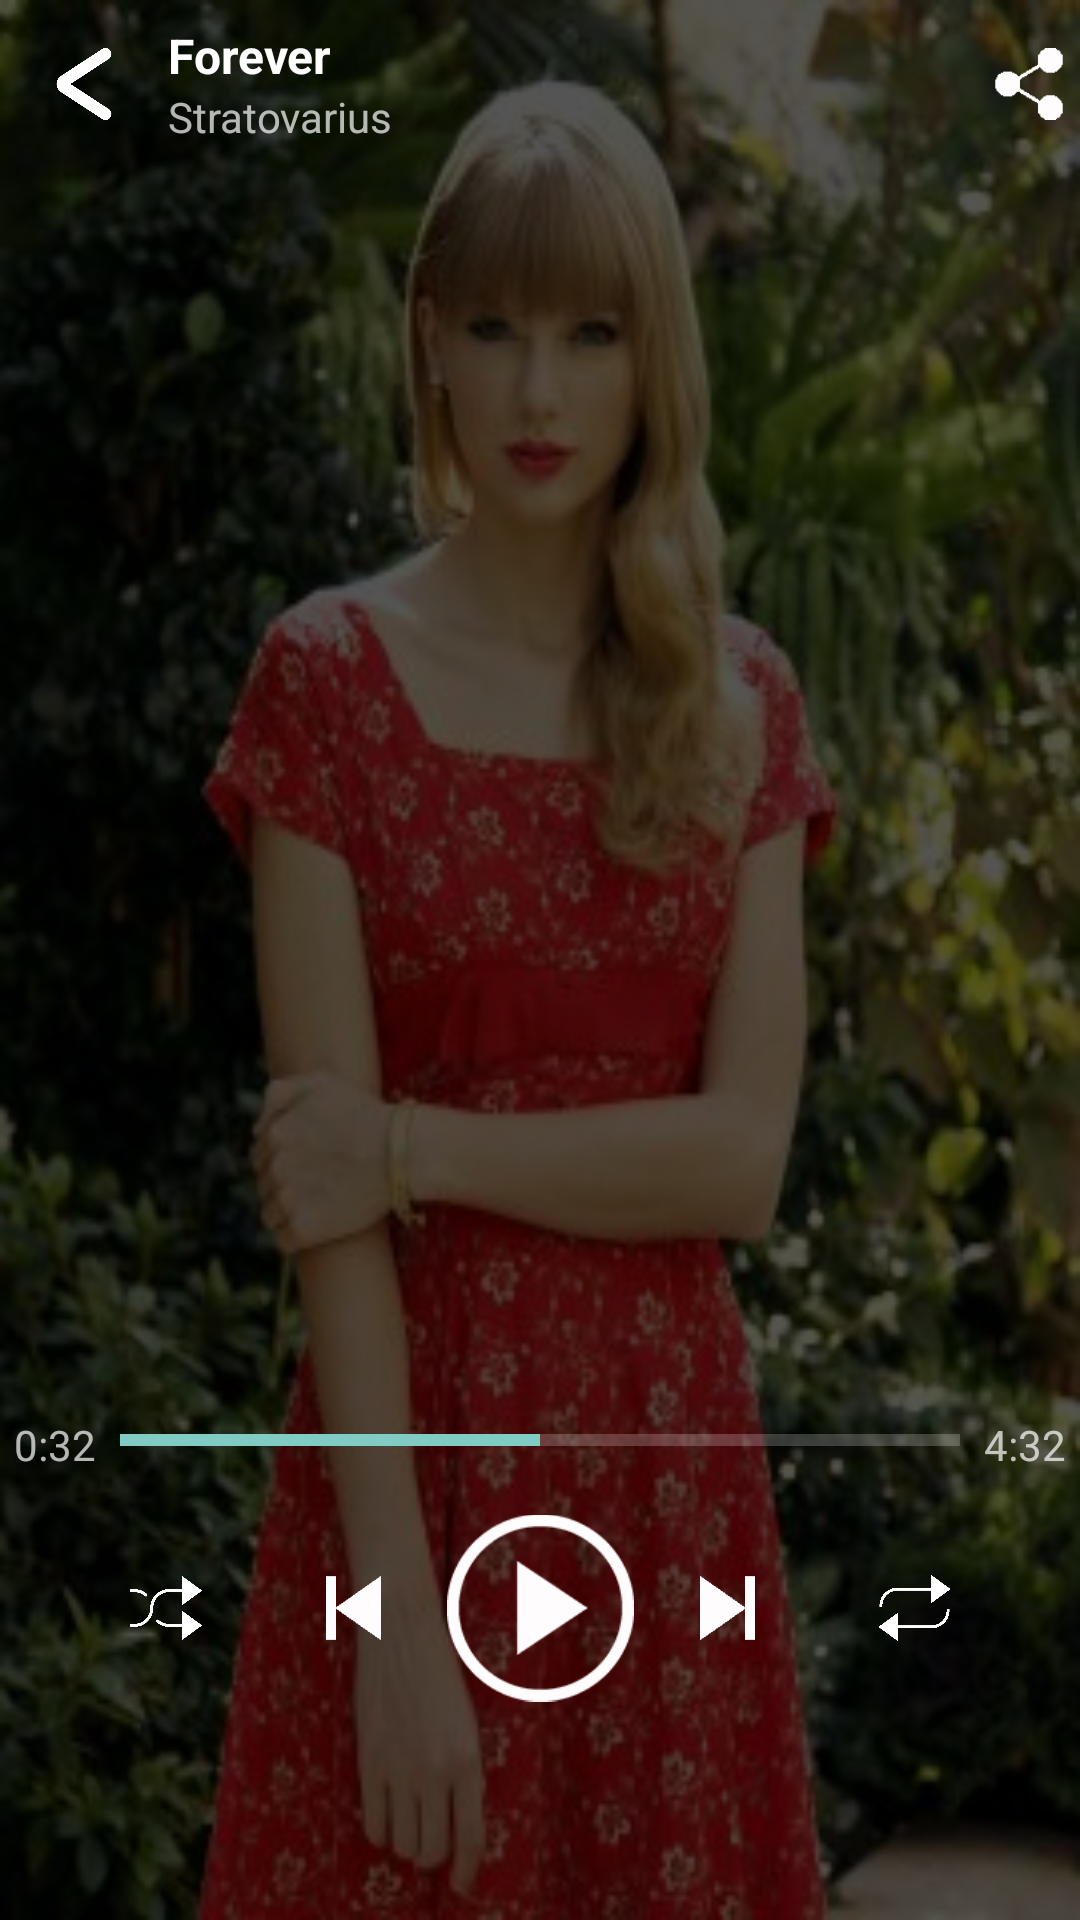

The Android layout XML behind this screen, and the referenced resources:
<!-- AndroidManifest.xml: application theme Theme.AppCompat.NoActionBar -->
<!-- res/layout/fragment_playing.xml -->
<?xml version="1.0" encoding="utf-8"?>
<LinearLayout xmlns:android="http://schemas.android.com/apk/res/android"
    xmlns:app="http://schemas.android.com/apk/res-auto"
    android:background="@drawable/image"
    android:orientation="vertical"
    android:layout_width="match_parent"
    android:layout_height="match_parent">

    <LinearLayout
        android:layout_width="match_parent"
        android:layout_height="match_parent"
        android:background="@color/darktransparent"
        android:orientation="vertical">

        <android.support.v7.widget.Toolbar
            android:layout_width="match_parent"
            android:layout_height="wrap_content"
            android:id="@+id/toolbar2"
            android:weightSum="1">
            <ImageView
                android:layout_width="@dimen/layout_24"
                android:layout_height="@dimen/layout_24"
                android:layout_margin="@dimen/activity_horizontal_margin"
                android:src="@drawable/back_button"/>
            <LinearLayout
                android:layout_width="wrap_content"
                android:layout_height="wrap_content"
                android:orientation="vertical">
                <TextView
                    android:text="Forever"
                    style="@style/NormalTextWhite"
                    android:layout_width="wrap_content"
                    android:layout_height="wrap_content" />
                <TextView
                    android:text="Stratovarius"
                    android:layout_width="wrap_content"
                    android:layout_height="wrap_content" />
            </LinearLayout>
            <LinearLayout
                android:layout_width="match_parent"
                android:layout_height="match_parent">
                <ImageView
                    android:layout_marginLeft="@dimen/layout_200"
                    android:layout_gravity="end"
                    android:src="@drawable/share"
                    android:layout_width="@dimen/layout_24"
                    android:layout_height="@dimen/layout_24" />
            </LinearLayout>
        </android.support.v7.widget.Toolbar>

        <android.support.design.widget.TabLayout
            android:id="@+id/tab_layout"
            android:layout_width="match_parent"
            android:layout_height="wrap_content"
            app:tabBackground="@drawable/tab_selector"
            app:tabGravity="center"
            app:tabIndicatorHeight="0dp"/>

        <LinearLayout
            android:layout_width="match_parent"
            android:layout_height="match_parent"
            android:orientation="vertical"
            android:weightSum="10">
            <LinearLayout
                android:layout_width="match_parent"
                android:layout_height="match_parent"
                android:layout_weight="5"
                android:orientation="vertical">

                <android.support.v4.view.ViewPager
                    android:id="@+id/viewPager"
                    android:layout_width="match_parent"
                    android:layout_height="@dimen/layout_320" />

                <LinearLayout
                    android:layout_gravity="bottom"
                    android:layout_width="match_parent"
                    android:layout_height="match_parent"
                    android:paddingTop="@dimen/layout_48"
                    android:orientation="vertical">
                    <RelativeLayout
                        android:layout_width="match_parent"
                        android:layout_height="wrap_content"
                        android:gravity="center"
                        android:orientation="horizontal">

                        <TextView
                            android:text="4:32"
                            android:layout_width="wrap_content"
                            android:layout_height="wrap_content"
                            android:id="@+id/textView5"
                            android:layout_alignBottom="@+id/progressBar2"
                            android:layout_alignParentRight="true"
                            android:layout_alignParentEnd="true" />

                        <TextView
                            android:text="0:32"
                            android:layout_width="wrap_content"
                            android:layout_height="wrap_content"
                            android:id="@+id/textView6"
                            android:layout_alignBottom="@+id/progressBar2"
                            android:layout_toLeftOf="@+id/progressBar2"
                            android:layout_toStartOf="@+id/progressBar2" />

                        <ProgressBar

                            android:layout_width="@dimen/layout_280"
                            android:layout_height="wrap_content"
                            android:layout_centerVertical="true"
                            style="?android:attr/progressBarStyleHorizontal"
                            android:id="@+id/progressBar2"
                            android:layout_marginLeft="@dimen/layout_8"
                            android:layout_marginRight="@dimen/layout_8"
                            android:max="100"
                            android:progress="50"
                            android:layout_alignParentTop="true"
                            android:layout_toLeftOf="@+id/textView5"
                            android:layout_toStartOf="@+id/textView5" />
                    </RelativeLayout>

                    <LinearLayout
                        android:layout_marginTop="@dimen/layout_16"
                        android:layout_width="match_parent"
                        android:layout_height="wrap_content"
                        android:orientation="horizontal"
                        android:paddingLeft="@dimen/layout_24"
                        android:paddingRight="@dimen/layout_24"
                        android:weightSum="10">
                        <LinearLayout
                            android:layout_width="match_parent"
                            android:layout_height="match_parent"
                            android:layout_weight="2">
                            <ImageView
                                android:layout_weight="2"
                                android:src="@drawable/shuttle"
                                android:layout_gravity="center"
                                android:layout_width="@dimen/layout_24"
                                android:layout_height="@dimen/layout_24" />
                        </LinearLayout>
                        <LinearLayout
                            android:layout_weight="2"
                            android:layout_width="match_parent"
                            android:layout_height="match_parent">

                            <ImageView
                                android:src="@drawable/prev"
                                android:layout_gravity="center"
                                android:layout_weight="2"
                                android:layout_width="@dimen/layout_24"
                                android:layout_height="@dimen/layout_24"
                                android:id="@+id/imageView3" />
                        </LinearLayout>
                        <LinearLayout
                            android:layout_weight="2"
                            android:layout_width="match_parent"
                            android:layout_height="match_parent">

                            <ImageView
                                android:src="@drawable/play"
                                android:layout_weight="2"
                                android:layout_gravity="center"
                                android:layout_width="@dimen/layout_64"
                                android:layout_height="@dimen/layout_64"
                                android:id="@+id/imageView4" />
                        </LinearLayout>
                        <LinearLayout
                            android:layout_weight="2"
                            android:layout_width="match_parent"
                            android:layout_height="match_parent">

                            <ImageView
                                android:layout_weight="2"

                                android:src="@drawable/next"
                                android:layout_gravity="center"
                                android:layout_width="@dimen/layout_24"
                                android:layout_height="@dimen/layout_24"
                                android:id="@+id/imageView" />
                        </LinearLayout>
                        <LinearLayout
                            android:layout_weight="2"
                            android:layout_width="match_parent"
                            android:layout_height="match_parent">

                            <ImageView
                                android:src="@drawable/repeat"
                                android:layout_weight="2"
                                android:layout_gravity="center"
                                android:layout_width="@dimen/layout_24"
                                android:layout_height="@dimen/layout_24"
                                android:id="@+id/imageView2" />
                        </LinearLayout>




                    </LinearLayout>
                </LinearLayout>
            </LinearLayout>





        </LinearLayout>


    </LinearLayout>

</LinearLayout>
<!-- resources referenced by this layout -->
<resources>
  <color name="darktransparent">#AA000000</color>
  <dimen name="activity_horizontal_margin">16dp</dimen>
  <dimen name="layout_16">16dp</dimen>
  <dimen name="layout_200">200dp</dimen>
  <dimen name="layout_24">24dp</dimen>
  <dimen name="layout_280">280dp</dimen>
  <dimen name="layout_320">320dp</dimen>
  <dimen name="layout_48">48dp</dimen>
  <dimen name="layout_64">64dp</dimen>
  <dimen name="layout_8">8dp</dimen>
  <!-- drawable back_button: png bitmap (drawable-xxxhdpi, 19920 bytes) -->
  <!-- drawable image: jpg bitmap (drawable-xxhdpi, 32677 bytes) -->
  <!-- drawable next: png bitmap (drawable-xxhdpi, 3194 bytes) -->
  <!-- drawable play: png bitmap (drawable-xxhdpi, 5670 bytes) -->
  <!-- drawable prev: png bitmap (drawable-xxhdpi, 3176 bytes) -->
  <!-- drawable repeat: png bitmap (drawable-xxhdpi, 6142 bytes) -->
  <!-- drawable share: png bitmap (drawable-xxhdpi, 3135 bytes) -->
  <!-- drawable shuttle: png bitmap (drawable-xxhdpi, 6554 bytes) -->
  <style name="NormalTextWhite">
          <item name="android:textColor">#FFF</item>
          <item name="android:textStyle">bold</item>
          <item name="android:textSize">@dimen/layout_16</item>
      </style>
</resources>
